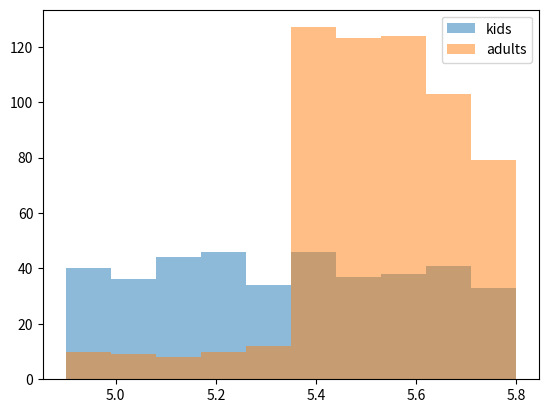

Here is the Python script that generated this plot:
import numpy as np
import matplotlib.pyplot as plt
import random as rnd
# import pycosat 


class Kid:
  def __init__(self, i: int, height: int) -> None:
    self.kid_name = i
    self.kid_height = height


class Adult:
  def __init__(self,i: int, height: int) -> None:
    self.adult_name = i
    self.adult_height = height


height_list_in_town = [4.9,5.0,5.1,5.2,5.3,5.4,5.5, 5.6, 5.7, 5.8]
numHeights = len(height_list_in_town)
p_ht_given_kid = [0.1, 0.1, 0.1, 0.1, 0.1,0.1, 0.1, 0.1, 0.1, 0.1]
p_ht_given_adult = [0.02, 0.02, 0.02, 0.02, 0.02, 0.18, 0.18, 0.18, 0.18, 0.18]


p_height_given_kid_dictionary = dict()
for i in range(numHeights):
  # we can access the probability of height x, given kid
  p_height_given_kid_dictionary[height_list_in_town[i]] = p_ht_given_kid[i]

p_height_given_adult_dictionary = dict()
for i in range(numHeights):
  # we can access the probability of height x, given adult
  p_height_given_adult_dictionary[height_list_in_town[i]] = p_ht_given_adult[i]


# pKid is given to be 0.4
pKid = 0.4



def simulate_people(n: int, height_list_in_town: list, p_ht_given_kid: list, p_ht_given_adult: int, pKid: float ):
  # returns kid list and adult list

  kid_list  = []
  adult_list = []
  people_name_height = []
  # list containing tuple of name and height
  for i in range(n):
    kid_or_adult = rnd.choices(['kid','adult'], weights=[pKid,1-pKid], k=1)[0]
    # print(kid_or_adult)
    if kid_or_adult == 'kid':
      height_of_kid = rnd.choices(height_list_in_town, weights=p_ht_given_kid,k=1)[0]
      kid_list.append(Kid(i, height_of_kid))
      people_name_height.append((i,height_of_kid))
    else:
      height_of_adult = rnd.choices(height_list_in_town, weights=p_ht_given_adult,k=1)[0]
      adult_list.append(Adult(i, height_of_adult))
      people_name_height.append((i,height_of_adult))
  return kid_list, adult_list, people_name_height

# kid_objects, adult_objects = simulate_people(10000, height_list_in_town, p_ht_given_kid, p_ht_given_adult)
# the above is simulated for 10000 people

total_population = 1000

kid_objects, adult_objects, people_name_height_list = simulate_people(total_population, height_list_in_town, p_ht_given_kid, p_ht_given_adult,pKid)


# dictionary which represents who is kid and who is adult
people_type = dict()
for i in range(total_population):
  people_type[i] = ''
for kid in kid_objects:
  kid: Kid
  people_type[kid.kid_name] = 'kid'
for adult in adult_objects:
  adult: Adult
  people_type[adult.adult_name] = 'adult'





# height_freq_dictionary = dict()
# for height in height_list_in_town:
#   height_freq_dictionary[height] = [0,0]
# for kid in kid_objects:
#   kid: Kid
#   height_freq_dictionary[kid.kid_height][0]+=1
# for adult in adult_objects:
#   adult: Adult
#   height_freq_dictionary[adult.adult_height][1]+=1



# 2a

kid_heights = [isinstance(kid,Kid) and kid.kid_height for kid in kid_objects]
adult_heights = [isinstance(adult, Adult) and adult.adult_height for adult in adult_objects]

plt.hist(
  kid_heights,
  # bins=10,
  label='kids',
  alpha = 0.5,
  # color='b'
)
plt.hist(
  adult_heights,
  # bins=10,
  label='adults',
  alpha = 0.5,
  # color='g'
)
plt.legend(loc='upper right')

plt.show()


height_sample = (kid_heights.copy()).extend(adult_heights.copy())
# sample of all heights

# 2b
class Agent:
  def __init__(self, height_list_in_town: list, p_height_given_kid_dictionary: dict, p_height_given_adult_dictionary:dict, population: int ) -> None:
    self.possible_heights = height_list_in_town.copy()
    self.pHt_kid_dictionary = p_height_given_kid_dictionary.copy()
    self.pHt_adult_dictionary = p_height_given_adult_dictionary.copy()
    self.population_in_town = population

  def apply_bayes(self, sample: list, pKid: float, heights_in_town: list, pHtKid: list, pHtAdult: list):
    p_ht_kid_dictionary = dict()
    p_ht_adult_dictionary = dict()

    # sample is a list containing tuples as element
    # each tuple is of the form (person_name, height)
    for i in range(len(heights_in_town)):
      p_ht_kid_dictionary[heights_in_town[i]] = pHtKid[i]
      p_ht_adult_dictionary[heights_in_town[i]] = pHtAdult[i]
    

    
    # given a height we want to calculate the probability of whether the person is a kid 
    p_kid_height = dict()
    # the above dictionary stores the height X as 'key' and the probability whether the person is kid as 'value'
    p_adult_height = dict()
    for height in heights_in_town:
      z = p_ht_kid_dictionary[height] * pKid
      y = p_ht_adult_dictionary[height] * (1-pKid)
      prob_kid_height = z/(z+y)
      # print(z/(z+y))
      p_kid_height[height] = prob_kid_height
      p_adult_height[height]  = 1 - prob_kid_height
    


    predictions = dict()
    for i in range(self.population_in_town):
      predictions[i] = ''
    # for sample_element in sample:
    #   # sample element is a tuple of the form (name, height)
    #   name, height_given = sample_element

      name, height_given = sample[i]

      # print(name)
      # print([p_kid_height[height_given], p_adult_height[height_given]])
      # if kid, will give true
      prediction_kid_adult = rnd.choices(
        [True,False],
        weights=[p_kid_height[height_given], p_adult_height[height_given]],
        k=1
      )[0]
      # print(prediction_kid_adult)
      # print(name, height_given)

      # now we will store the prediction
      predictions[i] = 'kid' if prediction_kid_adult else 'adult'
    
    # now we will return this predictions dictionary
    return predictions
    

agent = Agent(height_list_in_town,p_height_given_kid_dictionary,p_height_given_adult_dictionary, total_population )
prediction_dictionary = agent.apply_bayes(people_name_height_list, pKid, height_list_in_town, p_ht_given_kid,p_ht_given_adult)

# actual information is stored in the dictionary named 'people_type'
correct_prediction = 0
total_count = total_population


for i in range(total_population):
  if prediction_dictionary[i] == people_type[i]:
    correct_prediction += 1


print(f'the number of correct predictions is {correct_prediction}')
print(f'The accuracy of the agent is {correct_prediction/total_count}')






